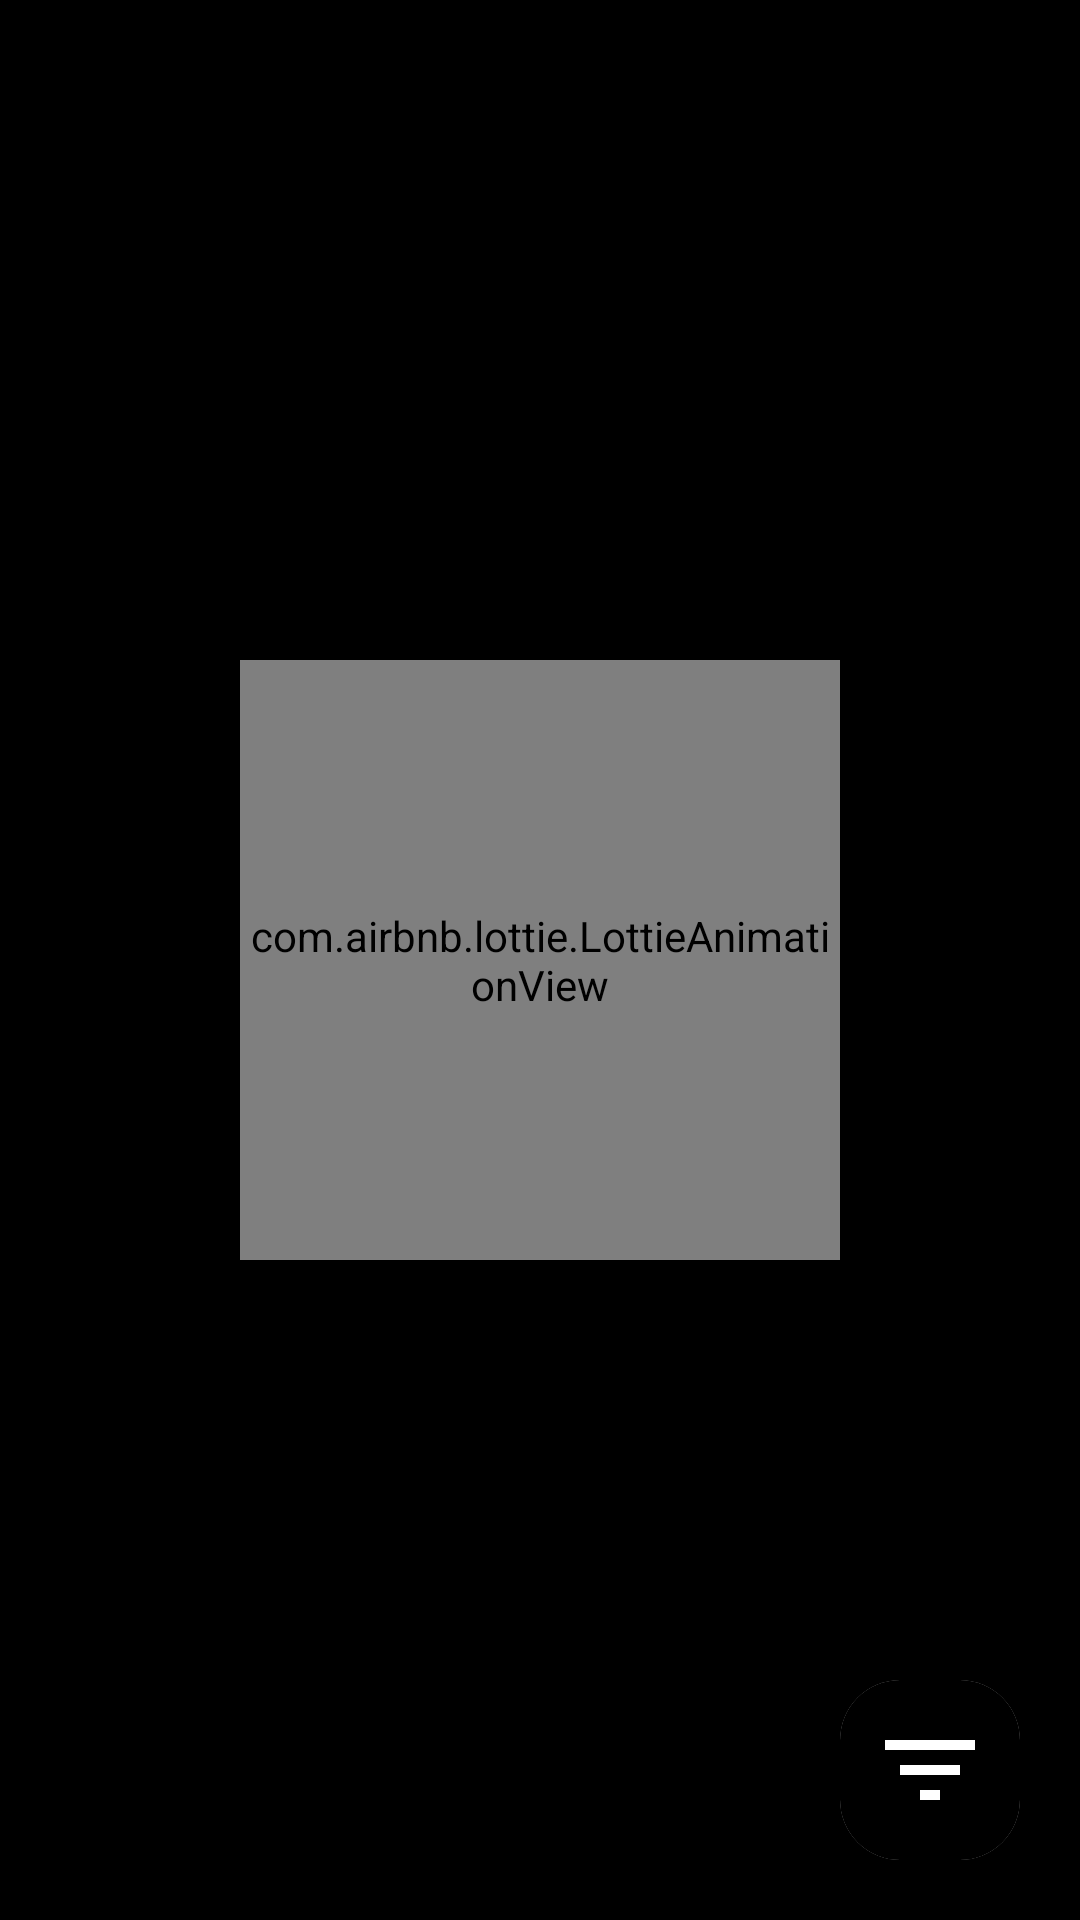

Write the Android layout XML for this screen, with the resource values it uses.
<!-- AndroidManifest.xml: application theme AppTheme -->
<!-- res/layout/fragment_search_photos.xml -->
<?xml version="1.0" encoding="utf-8"?>
<FrameLayout xmlns:android="http://schemas.android.com/apk/res/android"
    xmlns:tools="http://schemas.android.com/tools"
    android:layout_width="match_parent"
    android:layout_height="match_parent"
    android:background="@color/black"
    xmlns:app="http://schemas.android.com/apk/res-auto"
    tools:context=".fragments.UserPhotosFragment">

    <RelativeLayout
        android:layout_width="match_parent"
        android:orientation="vertical"
        android:layout_height="match_parent">

        <androidx.recyclerview.widget.RecyclerView
            android:id="@+id/main_recycler"
            android:layout_width="match_parent"
            android:layout_height="match_parent"
            app:layoutManager="androidx.recyclerview.widget.LinearLayoutManager" />

        <com.airbnb.lottie.LottieAnimationView
            android:id="@+id/lav_actionBar"
            android:layout_width="100dp"
            android:layout_height="100dp"
            android:layout_centerInParent="true"
            app:lottie_autoPlay="true"
            android:visibility="gone"
            app:lottie_fileName="loading.json"
            app:lottie_loop="true" />

        <ProgressBar
            android:id="@+id/main_progress"
            android:layout_width="wrap_content"
            android:layout_height="wrap_content"
            android:layout_gravity="center"
            android:visibility="gone" />

    </RelativeLayout>

    <com.airbnb.lottie.LottieAnimationView
        android:id="@+id/noCollections"
        android:layout_width="200dp"
        android:layout_height="200dp"
        android:layout_gravity="center"
        app:lottie_autoPlay="true"
        app:lottie_fileName="empty.json"
        app:lottie_loop="true" />

    <RelativeLayout
        android:layout_width="wrap_content"
        android:layout_height="wrap_content"
        android:layout_marginRight="20dp"
        android:layout_marginBottom="20dp">

        <androidx.cardview.widget.CardView
            android:id="@+id/filterSearchBtn"
            android:layout_width="60dp"
            android:layout_height="60dp"
            android:layout_alignParentRight="true"
            android:layout_alignParentBottom="true"
            android:background="#000"
            app:cardCornerRadius="20dp"
            app:cardElevation="5dp">

            <View
                android:layout_width="match_parent"
                android:layout_height="match_parent"
                android:background="#000"/>

            <ImageView
                android:id="@+id/filterSearch"
                android:layout_width="40dp"
                android:layout_height="40dp"
                android:background="#000"
                android:layout_gravity="center"
                android:src="@drawable/ic_filter_list_white_24dp" />
        </androidx.cardview.widget.CardView>

    </RelativeLayout>


</FrameLayout>
<!-- resources referenced by this layout -->
<resources>
  <color name="black">#000000</color>
  <!-- drawable ic_filter_list_white_24dp (drawable) -->
  <vector xmlns:android="http://schemas.android.com/apk/res/android"
      android:width="30dp"
      android:height="30dp"
      android:viewportWidth="24.0"
      android:viewportHeight="24.0">
      <path
          android:fillColor="#ffffff"
          android:pathData="M10,18h4v-2h-4v2zM3,6v2h18L21,6L3,6zM6,13h12v-2L6,11v2z" />
  </vector>
  <style name="AppTheme" parent="Theme.AppCompat.Light.NoActionBar">
          
          <item name="colorPrimary">@color/colorPrimary</item>
          <item name="colorPrimaryDark">@color/colorPrimaryDark</item>
          <item name="colorAccent">@color/colorAccent</item>
  
          <item name="android:windowNoTitle">true</item>
          <item name="android:windowActionBar">false</item>
          <item name="android:windowFullscreen">true</item>
          <item name="android:windowContentOverlay">@null</item>
          <item name="android:navigationBarColor">@color/black</item>
      </style>
  <color name="colorPrimary">#6200EE</color>
  <color name="colorPrimaryDark">#000000</color>
  <color name="colorAccent">#000000</color>
</resources>
